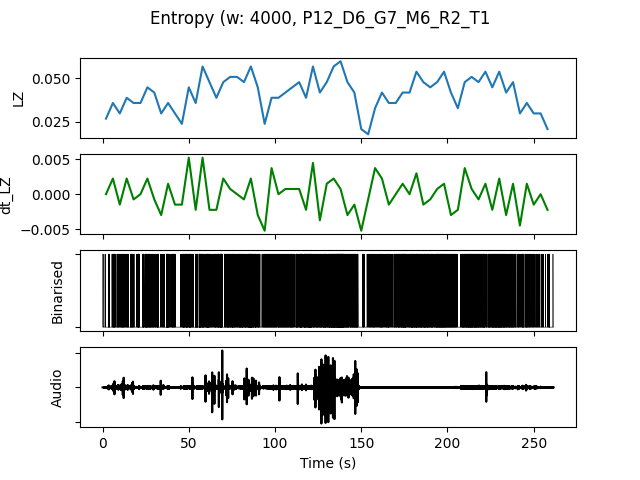

The table this chart was drawn from, first rows:
, t0, LZ, dt_LZ, IOI, nCounts
0.0, 0.0, 0.02692, 0.0, 0.5, 8
4.0, 4.0, 0.0359, 0.002244, 0.3077, 13
8.0, 8.0, 0.02991, -0.001496, 0.2667, 15
12.0, 12.0, 0.03889, 0.002244, 0.3077, 13
16.0, 16.0, 0.0359, -0.0007479, 0.3333, 12
20.0, 20.0, 0.0359, 0.0, 0.2353, 17
24.0, 24.0, 0.04487, 0.002244, 0.2, 20
28.0, 28.0, 0.04188, -0.0007479, 0.2353, 17
32.0, 32.0, 0.02991, -0.002991, 0.3636, 11
36.0, 36.0, 0.0359, 0.001496, 0.2353, 17
40.0, 40.0, 0.02991, -0.001496, 0.4, 10
44.0, 44.0, 0.02393, -0.001496, 0.3333, 12
48.0, 48.0, 0.04487, 0.005235, 0.1667, 24
52.0, 52.0, 0.0359, -0.002244, 0.2667, 15
56.0, 56.0, 0.05684, 0.005235, 0.1739, 23
60.0, 60.0, 0.04786, -0.002244, 0.1667, 24
64.0, 64.0, 0.03889, -0.002244, 0.2222, 18
68.0, 68.0, 0.04786, 0.002244, 0.2, 20
72.0, 72.0, 0.05085, 0.0007479, 0.1818, 22
76.0, 76.0, 0.05085, 0.0, 0.1818, 22
80.0, 80.0, 0.04786, -0.0007479, 0.1739, 23
84.0, 84.0, 0.05684, 0.002244, 0.1429, 28
88.0, 88.0, 0.04487, -0.002991, 0.2353, 17
92.0, 92.0, 0.02393, -0.005235, 0.2857, 14
96.0, 96.0, 0.03889, 0.003739, 0.2222, 18
100.0, 100.0, 0.03889, 0.0, 0.2353, 17
104.0, 104.0, 0.04188, 0.0007479, 0.2222, 18
108.0, 108.0, 0.04487, 0.0007479, 0.25, 16
112.0, 112.0, 0.04786, 0.0007479, 0.1739, 23
116.0, 116.0, 0.03889, -0.002244, 0.1739, 23
120.0, 120.0, 0.05684, 0.004487, 0.1739, 23
124.0, 124.0, 0.04188, -0.003739, 0.2105, 19
128.0, 128.0, 0.04786, 0.001496, 0.16, 25
132.0, 132.0, 0.05684, 0.002244, 0.129, 31
136.0, 136.0, 0.05983, 0.0007479, 0.09756, 41
140.0, 140.0, 0.04786, -0.002991, 0.1818, 22
144.0, 144.0, 0.04188, -0.001496, 0.1739, 23
148.0, 148.0, 0.02094, -0.005235, 0.6667, 6
152.0, 152.0, 0.01795, -0.0007479, 0.5, 8
156.0, 156.0, 0.03291, 0.003739, 0.2857, 14
160.0, 160.0, 0.04188, 0.002244, 0.25, 16
164.0, 164.0, 0.0359, -0.001496, 0.25, 16
168.0, 168.0, 0.0359, 0.0, 0.2353, 17
172.0, 172.0, 0.04188, 0.001496, 0.1667, 24
176.0, 176.0, 0.04188, 0.0, 0.2105, 19
180.0, 180.0, 0.05385, 0.002991, 0.1667, 24
184.0, 184.0, 0.04786, -0.001496, 0.1739, 23
188.0, 188.0, 0.04487, -0.0007479, 0.1905, 21
192.0, 192.0, 0.04786, 0.0007479, 0.1739, 23
196.0, 196.0, 0.05385, 0.001496, 0.16, 25
200.0, 200.0, 0.04188, -0.002991, 0.2, 20
204.0, 204.0, 0.03291, -0.002244, 0.4, 10
208.0, 208.0, 0.04786, 0.003739, 0.1739, 23
212.0, 212.0, 0.05085, 0.0007479, 0.1481, 27
216.0, 216.0, 0.04786, -0.0007479, 0.1739, 23
220.0, 220.0, 0.05385, 0.001496, 0.2105, 19
224.0, 224.0, 0.04487, -0.002244, 0.1818, 22
228.0, 228.0, 0.05385, 0.002244, 0.16, 25
232.0, 232.0, 0.04188, -0.002991, 0.2, 20
236.0, 236.0, 0.04786, 0.001496, 0.2222, 18
... 5 more rows
